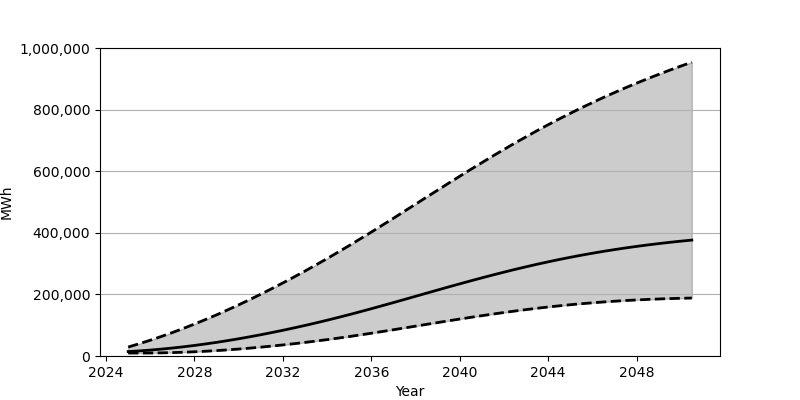

Values plotted in this chart, from the file beside it:
Date, Low, Base, High
2025-01-01, 9631, 14397, 29136
2025-07-01, 9640, 16555, 39827
2026-01-01, 9745, 19189, 51238
2026-07-01, 10229, 22293, 63324
2027-01-01, 11051, 25847, 76127
2027-07-01, 12208, 29833, 89566
2028-01-01, 13681, 34253, 103665
2028-07-01, 15464, 39091, 118374
2029-01-01, 17551, 44313, 133692
2029-07-01, 19935, 49937, 149591
2030-01-01, 22595, 55923, 166061
2030-07-01, 25537, 62291, 183077
2031-01-01, 28746, 69003, 200633
2031-07-01, 32213, 76062, 218716
2032-01-01, 35938, 83451, 237286
2032-07-01, 39905, 91162, 256343
2033-01-01, 44104, 99196, 275902
2033-07-01, 48536, 107540, 295908
2034-01-01, 53186, 116163, 316355
2034-07-01, 58067, 125088, 337226
2035-01-01, 63144, 134283, 358546
2035-07-01, 68436, 143762, 380268
2036-01-01, 73918, 153485, 402368
2036-07-01, 79539, 163400, 424756
2037-01-01, 85272, 173460, 447341
2037-07-01, 91063, 183599, 470078
2038-01-01, 96905, 193790, 492906
2038-07-01, 102751, 204013, 515739
2039-01-01, 108562, 214172, 538502
2039-07-01, 114322, 224269, 561149
2040-01-01, 119995, 234237, 583639
2040-07-01, 125550, 244069, 605888
2041-01-01, 130948, 253695, 627828
2041-07-01, 136185, 263092, 649432
2042-01-01, 141226, 272246, 670659
2042-07-01, 146053, 281093, 691450
2043-01-01, 150638, 289637, 711789
2043-07-01, 154988, 297861, 731615
2044-01-01, 159074, 305736, 750929
2044-07-01, 162896, 313257, 769711
2045-01-01, 166445, 320435, 787934
2045-07-01, 169723, 327234, 805616
2046-01-01, 172717, 333666, 822746
2046-07-01, 175436, 339728, 839330
2047-01-01, 177890, 345450, 855373
2047-07-01, 180083, 350809, 870896
2048-01-01, 182012, 355841, 885919
2048-07-01, 183708, 360545, 900431
2049-01-01, 185165, 364932, 914476
2049-07-01, 186389, 369039, 928091
2050-01-01, 187413, 372847, 941262
2050-07-01, 188231, 376393, 954043
